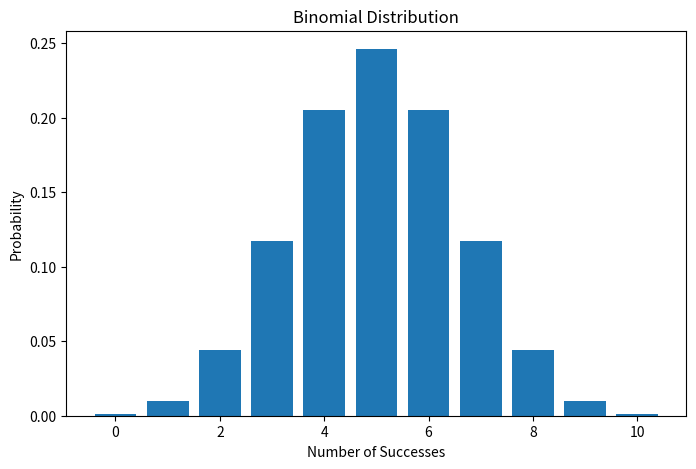
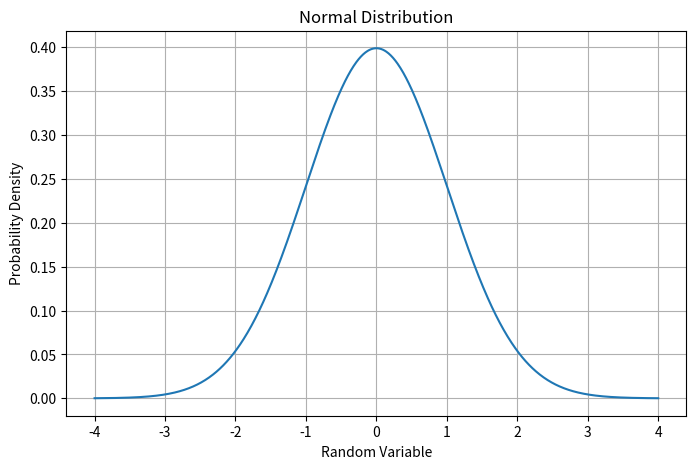

Python code for these plots, in order:
import numpy as np
import matplotlib.pyplot as plt
from scipy.stats import binom, norm

n = 10
p = 0.5

x1 = np.arange(0, n + 1)
y1 = binom.pmf(x1, n, p)

plt.figure(figsize=(8, 5))
plt.bar(x1, y1)
plt.title("Binomial Distribution")
plt.xlabel("Number of Successes")
plt.ylabel("Probability")
plt.show()

x2 = np.linspace(-4, 4, 1000)
y2 = norm.pdf(x2, 0, 1)

plt.figure(figsize=(8, 5))
plt.plot(x2, y2)
plt.title("Normal Distribution")
plt.xlabel("Random Variable")
plt.ylabel("Probability Density")
plt.grid()
plt.show()
